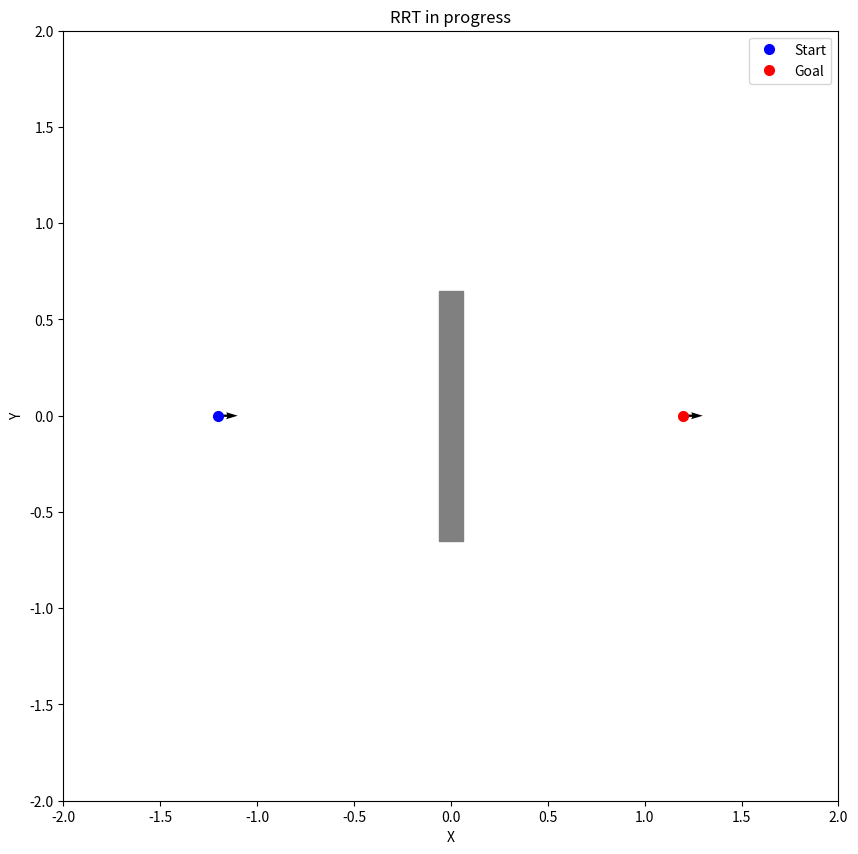

Here is the Python script that generated this plot: (Note: this script raises an exception after producing the figure.)
import numpy as np
import matplotlib.pyplot as plt
from matplotlib import patches
import time
import csv


def is_in_obstacle(point,obstacles,car_parameters):
    px, py, ptheta = point
    width_car = car_parameters[3]
    length_car = car_parameters[4]
    
    for (ox, oy), (w, h) in obstacles:
        dx = px - ox
        dy = py - oy
        
        c = abs(np.cos(ptheta))
        s = abs(np.sin(ptheta))
        obstacle_check_x = w/2 + (length_car/2)*c + (width_car/2)*s
        obstacle_check_y = h/2 + (length_car/2)*s + (width_car/2)*c
        
        if abs(dx) <= obstacle_check_x and abs(dy) <= obstacle_check_y:
            return True
    return False

def sample(X, epsilon,goal,obstacles,iterations,car_parameters,random_node=None):
    p = np.random.rand()
    inside_obstacle = True
    if p < epsilon:
        iterations += 1
        return goal,iterations
    else:
        while random_node is None or inside_obstacle:
            random_node = (np.random.uniform(*X[0]), np.random.uniform(*X[1]),np.random.uniform(*X[2]))
            
            inside_obstacle = is_in_obstacle(random_node,obstacles,car_parameters)
            iterations += 1
       
    return random_node, iterations

def find_nearest_node(nodes, point): 
    return min(nodes, key=lambda node: metric(node, point))

def metric(node1,node2,w_angle = 1.5,w_angle_to_go = 0.5):
        pos_diff = distance(node1[:2], node2[:2])
        ang_diff = abs(np.arctan2(np.sin(node1[2]-node2[2]), np.cos(node1[2]-node2[2])))  # wrap angle
        ang_to_go = wrap_to_pi(node1[2] - np.atan2(node2[1] - node1[1], node2[0] - node1[0]))
        
        return pos_diff + w_angle * ang_diff + w_angle_to_go * abs(ang_to_go)

def distance(node1, node2):
    return np.hypot(node1[0] - node2[0], node1[1] - node2[1])

def wrap_to_pi(a):
    return (a + np.pi) % (2*np.pi) - np.pi

def steer(nearest, point, step_size,car_parameters,obstacles,goal):
    speed,maximum_steering,L = car_parameters[:3]
    
    
    step_time = step_size/speed
    T = 0
    t = step_time/10
    
    x_new,y_new,theta_new = nearest

    while (distance(nearest, point) > (speed*T) and (speed*T)<step_size):
        alpha = theta_new - np.atan2(point[1] - y_new, point[0] - x_new) 
        alpha = wrap_to_pi(alpha)
    
        phi = -np.atan2(alpha*L,speed*step_time)

        phi = np.clip(phi,-maximum_steering,maximum_steering)
        
        x_new = x_new + speed*t*np.cos(theta_new)
        y_new = y_new + speed*t*np.sin(theta_new)
        theta_new = wrap_to_pi(theta_new + (speed*t*np.tan(phi))/L)

        

        if is_in_obstacle((x_new,y_new,theta_new),obstacles,car_parameters):
            return (x_new, y_new, theta_new),step_size, False
        T += t
    
    if (distance((x_new,y_new,theta_new),goal) < step_size) and (abs(wrap_to_pi(theta_new - goal[2]))< np.deg2rad(20)):
        x_new, y_new, theta_new = goal

    return (x_new, y_new,theta_new), step_size, True


def  build_RRT(start,goal,X,obstacles,epsilon,step_size,car_parameters,trial,plot = False):
    # with plot on
    np.random.seed(trial)
    if plot:
        x_start,y_start, theta_start = start 
        x_goal,y_goal,theta_goal = goal
        plt.figure(figsize=(10, 10))
        plt.plot(x_start,y_start, 'bo', markersize=7, label="Start")
        plt.quiver(x_start, y_start, 0.03*np.cos(theta_start), 0.03*np.sin(theta_start), angles='xy', scale_units='xy', scale=0.3, width=0.003)
        plt.plot(x_goal,y_goal, 'ro', markersize=7, label="Goal")
        plt.quiver(x_goal, y_goal, 0.03*np.cos(theta_goal), 0.03*np.sin(theta_goal), angles='xy', scale_units='xy', scale=0.3, width=0.003)
        plt.xlim(X[0])
        plt.ylim(X[1])
        plt.title("RRT in progress")
        plt.xlabel("X")
        plt.ylabel("Y")
        plt.legend()
        
        ax = plt.gca()
        for (ox, oy), (w, h) in obstacles:
            
            rect = patches.Rectangle((ox - w/2, oy - h/2), w, h, color='gray')
            
            ax.add_patch(rect)

        #plt.show()
        nodes = [start]
        #nodes_demo = [(start, 0)]
        edges = []
        #edges_demo = []
        solution_length = {start: 0}
        iterations = 0
       # t_inicial = time.time()
        plt.pause(0.1)
        while goal not in nodes:
            print("iteration:",iterations)
            if iterations % 1000 == 0:
                plt.pause(4)
            
            random_node, iterations = sample(X,epsilon,goal,obstacles,iterations,car_parameters)
            nearest_node = find_nearest_node(nodes,random_node)
            new_node,cost,is_edge_valid = steer(nearest_node, random_node, step_size,
                                                car_parameters,obstacles,goal)
            if is_edge_valid:
                #t_elapsed = time.time() - t_inicial

                nodes.append(new_node)
                #nodes_demo.append((new_node,t_elapsed))
                edges.append((nearest_node,new_node))
                #edges_demo.append(((nearest_node,new_node),t_elapsed))
                
                cost = solution_length[nearest_node]+ cost
                solution_length[new_node] = cost
                
                plt.plot([nearest_node[0], new_node[0]], [nearest_node[1], new_node[1]], color='black')  
                plt.plot(new_node[0], new_node[1], 'go', markersize=2)  
                plt.quiver(new_node[0], new_node[1], 0.03*np.cos(new_node[2]),
                            0.03*np.sin(new_node[2]), angles='xy', scale_units='xy', scale=0.3, width=0.003)
            if iterations % 5000 == 0:
                print("path not found ")
                return None,None,None,None,None,None
                

        node = goal
        path = []
        while node != start:
            edge = None
            for (n1, n2) in edges:
                if n2 == node:
                    edge = (n1, n2)
                    break
            if edge in edges:
                path.append(edge)
            node = n1
        path_demo = []
        for (p, c) in reversed(path):   # go from start → goal
            x1, y1,theta1 = p
            x2, y2,theta2 = c
            path_demo.append((x1,y1,theta1))
            plt.plot([x1, x2], [y1, y2], 'r-', linewidth=1)  
        path_demo.append(goal)
        plt.pause(1)
        plt.title(f"RRT Finished - Trial number {trial+1}")
        print("Iterations:",iterations)
        print("Vertices:",len(nodes))
        print("Solution length:", solution_length[goal])
        plt.show()
        return iterations, len(nodes), solution_length[goal]#, nodes_demo,edges_demo, path_demo
    
    #without plot on
    
    nodes = [start]
    edges = []
    solution_length = {start: 0}
    iterations = 0

    while goal not in nodes:

        random_node, iterations = sample(X,epsilon,goal,obstacles,iterations)
        nearest_node = find_nearest_node(nodes,random_node)
        new_node,cost = steer(nearest_node, random_node, step_size)

        if is_edge_valid(nearest_node,new_node,obstacles):

            nodes.append(new_node)
            edges.append((nearest_node,new_node))
            cost = solution_length[nearest_node]+ cost
            solution_length[new_node] = cost

    print("Iterations:",iterations)
    print("Vertices:",len(nodes))
    print("Solution length:", solution_length[goal])

    return iterations, len(nodes), solution_length[goal]
    


def main():

    xlim,ylim= (-2, 2),(-2,2)
    start = (-1.2, 0, np.deg2rad(0))
    goal = (1.2, 0, np.deg2rad(0))
    epsilon = 0.01
    step_size = 0.1
    trials_number = 100

    X = [xlim,ylim]

    obstacles = [((0,0),(0.12,1.3))]
    
    iterations_list = np.zeros(trials_number,dtype=float)
    vertices_list = np.zeros(trials_number,dtype=float)
    solution_length_list = np.zeros(trials_number,dtype=float)
    
    #car_variables
    maximum_steering = 0.5 #rad
    speed = 0.2 #
    width =  0.25
    length = 0.45
    L = 0.256 # The vehicle's track length.
    car_parameters = [speed,maximum_steering, L,width,length]

    iterations, vertices, solution_length, nodes_demo, edges_demo, path_demo = build_RRT(start,goal,X,obstacles,epsilon,
                                                        step_size,car_parameters, trial = 0,plot = True)
    
    with open("tree.csv", mode="w", newline="") as file:
        writer = csv.writer(file)
        
        # Write headers
        writer.writerow(["node sampled, edge_created"])
        writer.writerow([
            "x", "y", "theta", "time",        # node sampled
            "x1", "y1", "theta1",             # edge start
            "x2", "y2", "theta2", "time"        # edge end/time
            ])
    
    # Write each node and corresponding edge
        for ((x, y, theta), t), ((n1, n2), t_elapsed) in zip(nodes_demo, edges_demo):
            (x1, y1, theta1) = n1
            (x2, y2, theta2) = n2
            writer.writerow([x, y, theta, t, x1, y1, theta1, x2, y2, theta2, t_elapsed])

# Separate with open (same indentation)
    with open("path.csv", mode="w", newline="") as file:
        writer = csv.writer(file)
        
        # Write headers
        writer.writerow(["x", "y", "theta"])
        
        for (x, y, theta) in path_demo:
            writer.writerow([x, y, theta])
        
    
    iterations_list[0] = iterations
    vertices_list[0] = vertices
    solution_length_list[0] = solution_length

    

    for trial in range(1,trials_number):
        start,_ = sample(X,0,goal,obstacles,0)
        goal,_ = sample(X,0,start,obstacles,0)

        iterations, vertices, solution_length, nodes_demo, edges_demo, path_demo = build_RRT(start,goal,X,obstacles,epsilon,
                                                        step_size,car_variables,trial,plot = True)
    
        iterations_list[trial] = iterations
        vertices_list[trial] = vertices
        solution_length_list[trial] = solution_length

    iterations_mean = np.mean(iterations_list)
    vertices_mean = np.mean(vertices_list)
    solution_length_mean = np.mean(solution_length_list)

    print("Iterations mean:",iterations_mean)
    print("Vertices mean:",vertices_mean)
    print("Solution length mean:", solution_length_mean)


    plt.show()

if __name__ == "__main__":
    main()
